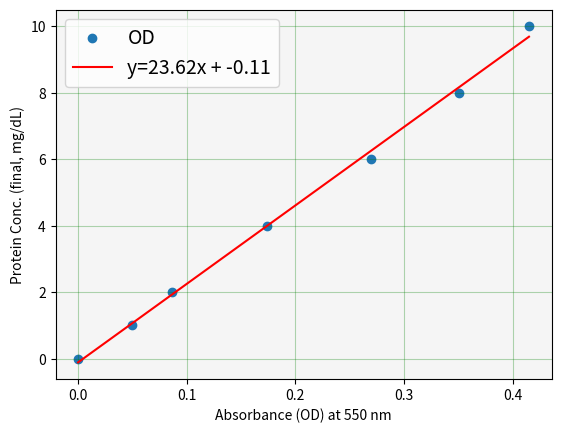

The matplotlib source for this figure:
import matplotlib.pyplot as plt
import numpy as np
import pandas as pd

spect_df = pd.DataFrame({
    'Test Tube': [1, 2, 3, 4, 5, 6, 7],
    'Standard Solution (mL)': [0.0, 0.1, 0.2, 0.4, 0.6, 0.8, 1.0],
    'Distilled Water (mL)': [1.0, 0.9, 0.8, 0.8, 0.4, 0.2, 0.0],
    'Protein Conc. (final, mg/dL)': [0, 1, 2, 4, 6, 8, 10],
    'Absorbance (OD) at 550 nm': [0.000, 0.050, 0.086, 0.174, 0.270, 0.351, 0.415]
})

spect_df.set_index('Test Tube', inplace=True)

fig, ax = plt.subplots()

x = spect_df['Absorbance (OD) at 550 nm']
y = spect_df['Protein Conc. (final, mg/dL)']

ax.scatter(x, y, label='OD')

ax.set(
    xlabel='Absorbance (OD) at 550 nm',
    ylabel='Protein Conc. (final, mg/dL)',
    facecolor='whitesmoke'
)

ax.grid(True, color='green', alpha=0.3)

slope, intercept = np.polyfit(x, y, 1)
y_fit = slope * x + intercept

plt.plot(x, y_fit, color='red', label=f'y={slope:.2f}x + {intercept:.2f}')

plt.legend(fontsize=14)

plt.show()
